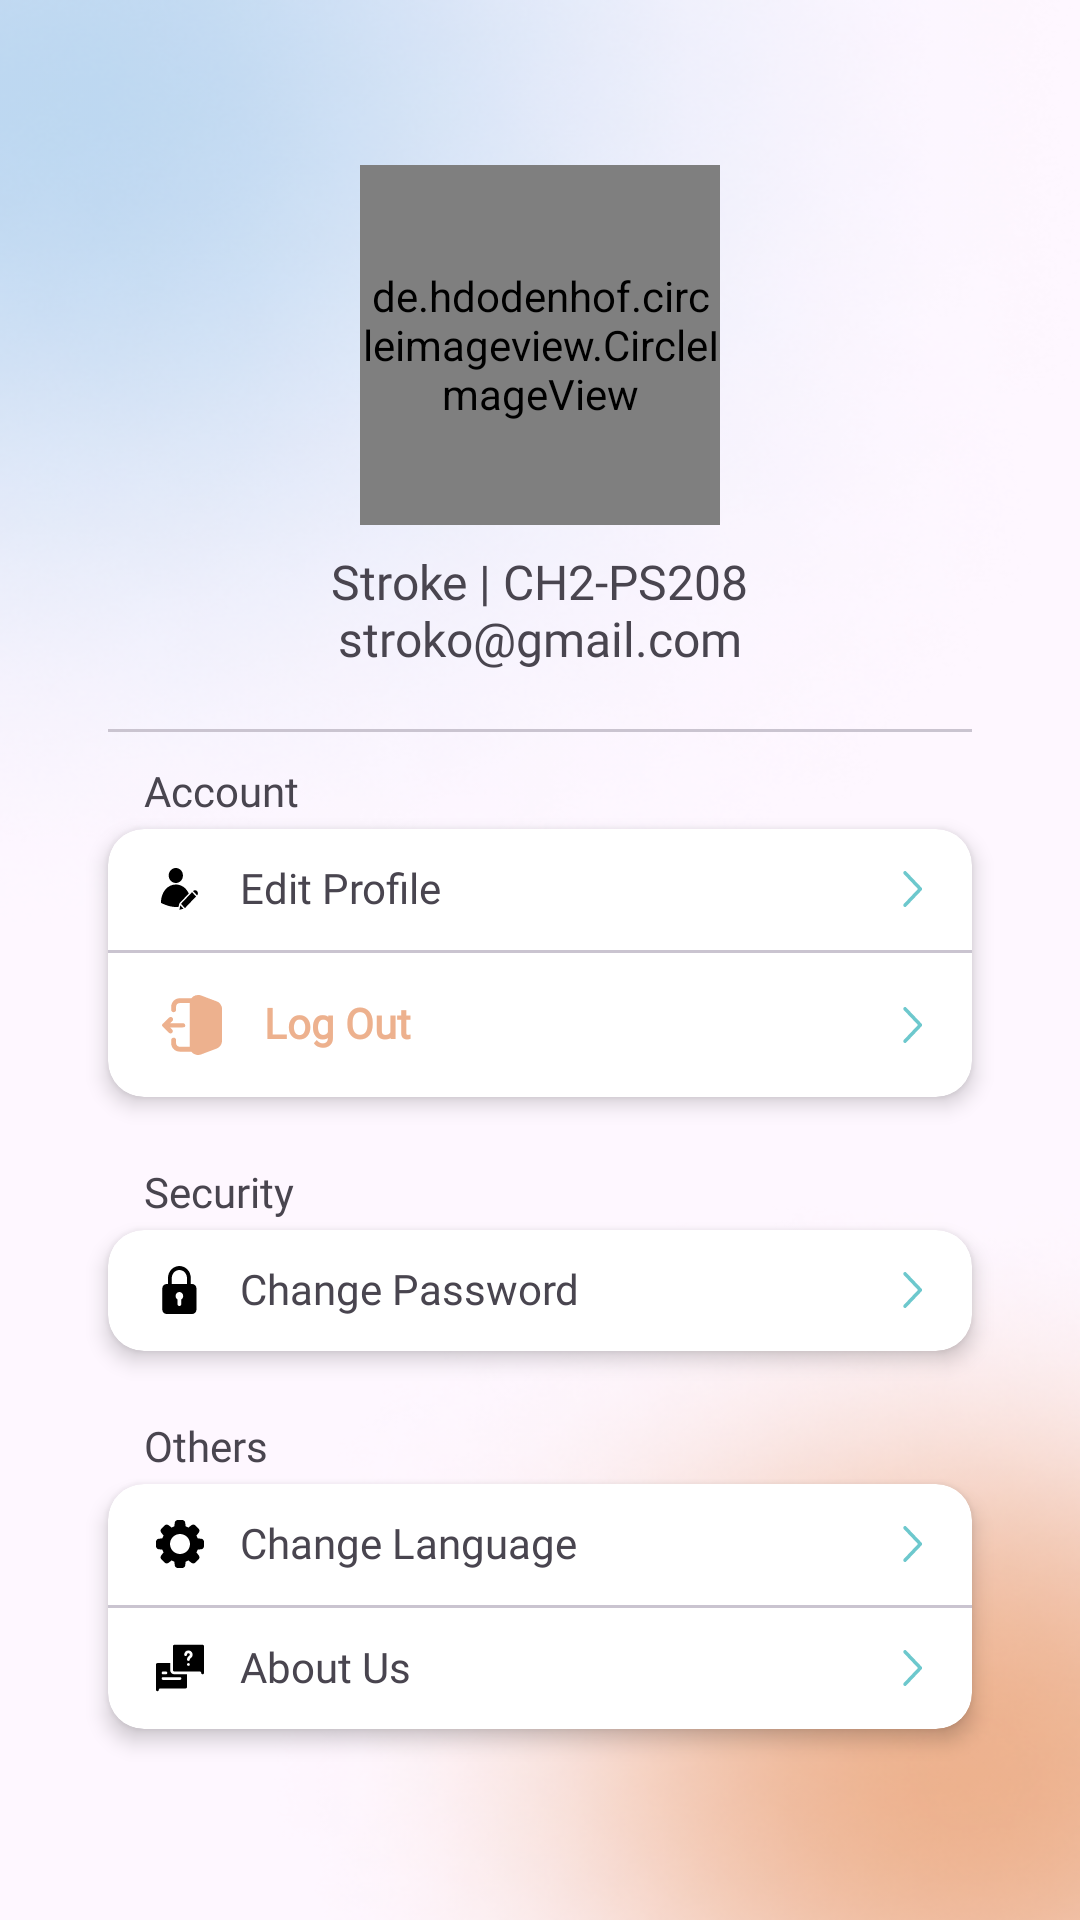

Reconstruct the res/layout file that produces this screen, plus the resources it refers to.
<!-- AndroidManifest.xml: application theme Theme.StrokeCH2PS208 -->
<!-- res/layout/fragment_profile.xml -->
<?xml version="1.0" encoding="utf-8"?>
<ScrollView xmlns:android="http://schemas.android.com/apk/res/android"
    xmlns:app="http://schemas.android.com/apk/res-auto"
    xmlns:tools="http://schemas.android.com/tools"
    android:layout_width="match_parent"
    android:layout_height="match_parent"
    android:background="@drawable/bg_layout"
    android:overScrollMode="never"
    android:scrollbars="none"
    tools:context=".ui.profile.ProfileFragment">

    <LinearLayout
        android:layout_width="match_parent"
        android:layout_height="wrap_content"
        android:orientation="vertical">

        <de.hdodenhof.circleimageview.CircleImageView
            android:id="@+id/iv_avatar"
            android:layout_width="@dimen/spacing_120"
            android:layout_height="@dimen/spacing_120"
            android:layout_gravity="center_horizontal"
            android:layout_marginTop="@dimen/spacing_55"
            android:background="@drawable/circle_profile"
            android:src="@drawable/ic_splashscreen" />

        <TextView
            android:id="@+id/tvUserName"
            android:layout_width="wrap_content"
            android:layout_height="wrap_content"
            android:layout_gravity="center_horizontal"
            android:layout_marginTop="@dimen/spacing_10"
            android:fontFamily="@font/poppins_semibold"
            android:includeFontPadding="false"
            android:text="@string/about_name"
            android:textSize="@dimen/font_16" />

        <TextView
            android:id="@+id/tv_email"
            android:layout_width="wrap_content"
            android:layout_height="wrap_content"
            android:layout_gravity="center_horizontal"
            android:fontFamily="@font/poppins_light"
            android:includeFontPadding="false"
            android:text="@string/dummy_email"
            android:textSize="@dimen/font_16" />

        <com.google.android.material.divider.MaterialDivider
            android:layout_width="match_parent"
            android:layout_height="@dimen/spacing_1"
            android:layout_marginHorizontal="@dimen/spacing_36"
            android:layout_marginTop="@dimen/spacing_20"
            android:layout_marginBottom="@dimen/spacing_12" />

        <TextView
            android:layout_width="wrap_content"
            android:layout_height="wrap_content"
            android:layout_marginStart="@dimen/spacing_48"
            android:layout_marginBottom="@dimen/spacing_4"
            android:fontFamily="@font/poppins_semibold"
            android:includeFontPadding="false"
            android:text="@string/account" />

        <androidx.cardview.widget.CardView
            android:layout_width="match_parent"
            android:layout_height="wrap_content"
            android:layout_marginHorizontal="@dimen/spacing_36"
            app:cardCornerRadius="@dimen/spacing_12"
            app:cardElevation="@dimen/spacing_4">

            <LinearLayout
                android:layout_width="match_parent"
                android:layout_height="wrap_content"
                android:orientation="vertical">

                <TextView
                    android:id="@+id/tvEditProfile"
                    android:layout_width="match_parent"
                    android:layout_height="wrap_content"
                    android:background="?attr/selectableItemBackground"
                    android:drawablePadding="@dimen/spacing_12"
                    android:fontFamily="@font/poppins_regular"
                    android:gravity="center_vertical"
                    android:includeFontPadding="false"
                    android:paddingHorizontal="@dimen/spacing_16"
                    android:paddingVertical="@dimen/spacing_12"
                    android:text="@string/edit_profile"
                    app:drawableEndCompat="@drawable/ic_arrow_right"
                    app:drawableStartCompat="@drawable/ic_edit_profile" />

                <com.google.android.material.divider.MaterialDivider
                    android:layout_width="match_parent"
                    android:layout_height="@dimen/spacing_1" />

                <TextView
                    android:id="@+id/tvLogout"
                    android:layout_width="match_parent"
                    android:layout_height="wrap_content"
                    android:background="?attr/selectableItemBackground"
                    android:drawablePadding="@dimen/spacing_12"
                    android:fontFamily="@font/poppins_regular"
                    android:gravity="center_vertical"
                    android:includeFontPadding="false"
                    android:paddingHorizontal="@dimen/spacing_16"
                    android:paddingVertical="@dimen/spacing_12"
                    android:text="@string/logout"
                    android:textStyle="bold"
                    android:textColor="@color/colorButtonPressed"
                    app:drawableEndCompat="@drawable/ic_arrow_right"
                    app:drawableStartCompat="@drawable/ic_logout"/>

            </LinearLayout>
        </androidx.cardview.widget.CardView>

        <TextView
            android:layout_width="match_parent"
            android:layout_height="wrap_content"
            android:layout_marginHorizontal="@dimen/spacing_32"
            android:layout_marginStart="@dimen/spacing_48"
            android:layout_marginTop="@dimen/spacing_24"
            android:layout_marginBottom="@dimen/spacing_4"
            android:fontFamily="@font/poppins_semibold"
            android:includeFontPadding="false"
            android:text="@string/security" />

        <androidx.cardview.widget.CardView
            android:layout_width="match_parent"
            android:layout_height="wrap_content"
            android:layout_marginHorizontal="@dimen/spacing_36"
            app:cardCornerRadius="@dimen/spacing_12"
            app:cardElevation="@dimen/spacing_4">

            <LinearLayout
                android:layout_width="match_parent"
                android:layout_height="wrap_content"
                android:orientation="vertical">

                <TextView
                    android:id="@+id/tvChangePassword"
                    android:layout_width="match_parent"
                    android:layout_height="wrap_content"
                    android:background="?attr/selectableItemBackground"
                    android:drawablePadding="@dimen/spacing_12"
                    android:fontFamily="@font/poppins_regular"
                    android:gravity="center_vertical"
                    android:includeFontPadding="false"
                    android:paddingHorizontal="@dimen/spacing_16"
                    android:paddingVertical="@dimen/spacing_12"
                    android:text="@string/change_password"
                    app:drawableEndCompat="@drawable/ic_arrow_right"
                    app:drawableStartCompat="@drawable/ic_change_password" />

            </LinearLayout>
        </androidx.cardview.widget.CardView>

        <TextView
            android:layout_width="match_parent"
            android:layout_height="wrap_content"
            android:layout_marginHorizontal="@dimen/spacing_32"
            android:layout_marginStart="@dimen/spacing_48"
            android:layout_marginTop="@dimen/spacing_24"
            android:layout_marginBottom="@dimen/spacing_4"
            android:fontFamily="@font/poppins_semibold"
            android:includeFontPadding="false"
            android:text="@string/others" />

        <androidx.cardview.widget.CardView
            android:layout_width="match_parent"
            android:layout_height="wrap_content"
            android:layout_marginHorizontal="@dimen/spacing_36"
            android:layout_marginBottom="@dimen/spacing_16"
            app:cardCornerRadius="@dimen/spacing_12"
            app:cardElevation="@dimen/spacing_4">

            <LinearLayout
                android:layout_width="match_parent"
                android:layout_height="wrap_content"
                android:orientation="vertical">

                <TextView
                    android:id="@+id/tvbahasa"
                    android:layout_width="match_parent"
                    android:layout_height="wrap_content"
                    android:background="?attr/selectableItemBackground"
                    android:drawablePadding="@dimen/spacing_12"
                    android:fontFamily="@font/poppins_regular"
                    android:gravity="center_vertical"
                    android:includeFontPadding="false"
                    android:paddingHorizontal="@dimen/spacing_16"
                    android:paddingVertical="@dimen/spacing_12"
                    android:text="@string/change_languages"
                    app:drawableEndCompat="@drawable/ic_arrow_right"
                    app:drawableStartCompat="@drawable/ic_setting" />
                <com.google.android.material.divider.MaterialDivider
                    android:layout_width="match_parent"
                    android:layout_height="@dimen/spacing_1" />

                <TextView
                    android:id="@+id/tvAbout"
                    android:layout_width="match_parent"
                    android:layout_height="wrap_content"
                    android:background="?attr/selectableItemBackground"
                    android:drawablePadding="@dimen/spacing_12"
                    android:gravity="center_vertical"
                    android:includeFontPadding="false"
                    android:paddingHorizontal="@dimen/spacing_16"
                    android:paddingVertical="@dimen/spacing_12"
                    android:text="@string/about_us"
                    android:fontFamily="@font/poppins_regular"
                    app:drawableEndCompat="@drawable/ic_arrow_right"
                    app:drawableStartCompat="@drawable/ic_about" />
            </LinearLayout>
        </androidx.cardview.widget.CardView>

    </LinearLayout>
</ScrollView>
<!-- resources referenced by this layout -->
<resources>
  <color name="colorButtonPressed">#EDB18E</color>
  <dimen name="font_16">16sp</dimen>
  <dimen name="spacing_1">1dp</dimen>
  <dimen name="spacing_10">10dp</dimen>
  <dimen name="spacing_12">12dp</dimen>
  <dimen name="spacing_120">120dp</dimen>
  <dimen name="spacing_16">16dp</dimen>
  <dimen name="spacing_20">20dp</dimen>
  <dimen name="spacing_24">24dp</dimen>
  <dimen name="spacing_32">32dp</dimen>
  <dimen name="spacing_36">36dp</dimen>
  <dimen name="spacing_4">4dp</dimen>
  <dimen name="spacing_48">48dp</dimen>
  <dimen name="spacing_55">55dp</dimen>
  <!-- drawable circle_profile (drawable) -->
  <layer-list xmlns:android="http://schemas.android.com/apk/res/android">
  
      
      <item>
          <shape android:shape="oval">
              <solid android:color="@color/colorbackgroud4" />
          </shape>
      </item>
  
      
      <item
          android:bottom="3dp"
          android:left="3dp"
          android:right="3dp"
          android:top="3dp">
          <shape android:shape="oval">
              <stroke
                  android:width="3dp"
                  android:color="@android:color/transparent" />
          </shape>
      </item>
  
      
      <item>
          <shape android:shape="oval">
              <stroke
                  android:width="3dp"
                  android:color="@color/colorPrimaryDark" />
          </shape>
      </item>
  </layer-list>
  <!-- drawable ic_arrow_right (drawable) -->
  <vector xmlns:android="http://schemas.android.com/apk/res/android"
      android:width="7dp"
      android:height="12dp"
      android:viewportWidth="7"
      android:viewportHeight="12">
    <path
        android:pathData="M6.213,5.572L1.087,0.177C0.862,-0.059 0.498,-0.059 0.272,0.177C0.047,0.413 0.047,0.797 0.272,1.033L4.991,6L0.273,10.966C0.048,11.202 0.048,11.586 0.273,11.823C0.498,12.059 0.863,12.059 1.088,11.823L6.213,6.428C6.435,6.195 6.435,5.805 6.213,5.572Z"
        android:fillColor="@color/colorAccent"/>
  </vector>
  <string name="about_name">Stroke | CH2-PS208</string>
  <string name="about_us">About Us</string>
  <string name="account">Account</string>
  <string name="change_languages">Change Language</string>
  
      //empty
  <string name="change_password">Change Password</string>
  <string name="dummy_email">stroko@gmail.com</string>
  <string name="edit_profile">Edit Profile</string>
  <string name="logout">Log Out</string>
  <string name="others">Others</string>
  <string name="security">Security</string>
  <style name="Theme.StrokeCH2PS208" parent="Base.Theme.StrokeCH2PS208" />
  <color name="colorbackgroud4">#D9D9D9</color>
  <color name="colorPrimaryDark">#FFFFFF</color>
  <color name="colorAccent">#6DC8CD</color>
  <style name="Base.Theme.StrokeCH2PS208" parent="Theme.Material3.DayNight.NoActionBar">
          
          <item name="colorPrimary">@color/colorAccent</item>
          <item name="colorPrimaryVariant">@color/colorPrimary</item>
          <item name="colorOnPrimary">@color/colorbackgroud1</item>
          <item name="backgroundColor">@color/colorbackgroud4</item>
          
      </style>
  <color name="colorPrimary">#449DD6</color>
  <color name="colorbackgroud1">#FFFFFF</color>
</resources>
